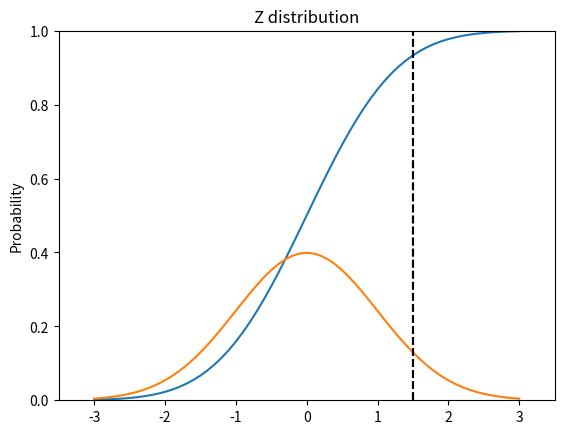

Reproduce this figure in Python.
# conda activate py36gputorch100 && \
# cd /mnt/1T-5e7/mycodehtml/statistics_analysis/Statistical_analysis/KyungSubNoh_py/006_Probability_distribution/002_Normal_distribution && \
# rm e.l && python main.py \
# 2>&1 | tee -a e.l && code e.l

# ================================================================================
import numpy as np
import scipy.stats as st
import matplotlib.pyplot as plt
from scipy.stats import norm

# ================================================================================
# Normal distribution
# By using acumulated data, you can predict the future via normal distribution

# ================================================================================
# ./pics/2019_07_16_11:59:26.png

# 2 parameters
# mean
# variance

# ================================================================================
# ./pics/2019_07_16_12:24:08.png

# ./pics/2019_07_16_12:25:10.png

# ================================================================================
# ./pics/2019_07_16_12:25:44.png

# region A to region B
# 100 measures
# mean 170 mins
# std 10 mins

# when you get random train, calculate
# P(x>185)

# ================================================================================
# Perform standarization
# Use std table

# ================================================================================
# Stardardization fomular
# z=(x-mu)/std

# ================================================================================
# Stardardization function
def standarization_to_z_distribution(X,mu,sigma):
  z=(X-mu)/sigma
  # print("z",z)
  # 1.5
  return z

# ================================================================================
z_value=standarization_to_z_distribution(X=185,mu=170,sigma=10)
# print("z_value",z_value)
# 1.5

# ================================================================================
# Calculate P(z>1.5) by using z-table instead of P(x>180)

# ================================================================================
# P(z>1.5)=0.933193
# 1-0.933193=0.066807=6.68%

# ================================================================================
# print("st.norm.cdf(1.5)",st.norm.cdf(1.5))
# 0.9331927987311419

# ================================================================================
seq=np.arange(-3.0, 3.1, 0.1)
seq=list(map(lambda x:round(x,2),seq))
seq=np.array(seq)
# print("seq",seq)
# [-3.0, -2.9, -2.8, -2.7,
# print("seq",type(seq[0]))
# print("seq",seq.shape)

z_vals=list(map(lambda x:st.norm.cdf(x),seq))
z_vals=np.array(z_vals)
# z_vals=list(map(lambda x:round(x,2),z_vals))
# print("z_vals",z_vals)
# print("z_vals",z_vals.shape)
# print("z_vals",type(z_vals[0]))
# [0.0013498980316300933, 0.0018658133003840375, 0.002555130330427932, 0.0034669738030406647, 0.004661188023718747, ...
#  0.998134186699616, 0.9986501019683699]

plt.title("Z distribution (cumulative)")
plt.plot(seq,z_vals)
plt.axvline(x=1.5,color='k',linestyle='--')
plt.xlim(-3.5,3.5)
plt.ylim(0,1)
plt.ylabel("Probability")
plt.show()
# ./pics/2019_07_16_13:04:20.png

# ================================================================================
z_vals=list(map(lambda x:norm.pdf(x),seq))
z_vals=np.array(z_vals)
# print("z_vals",z_vals)
# [0.00443185 0.00595253 0.00791545 0.01042093 0.01358297 0.0175283
#  0.02239453 0.02832704 0.03547459 0.0439836  0.05399097 0.06561581

plt.title("Z distribution")
plt.plot(seq,z_vals)
plt.axvline(x=1.5,color='k',linestyle='--')
plt.xlim(-3.5,3.5)
plt.ylim(0,1)
plt.ylabel("Probability")
plt.show()
# ./pics/2019_07_16_13:05:31.png

# ================================================================================
# ./pics/2019_07_16_13:06:17.png

# ================================================================================
